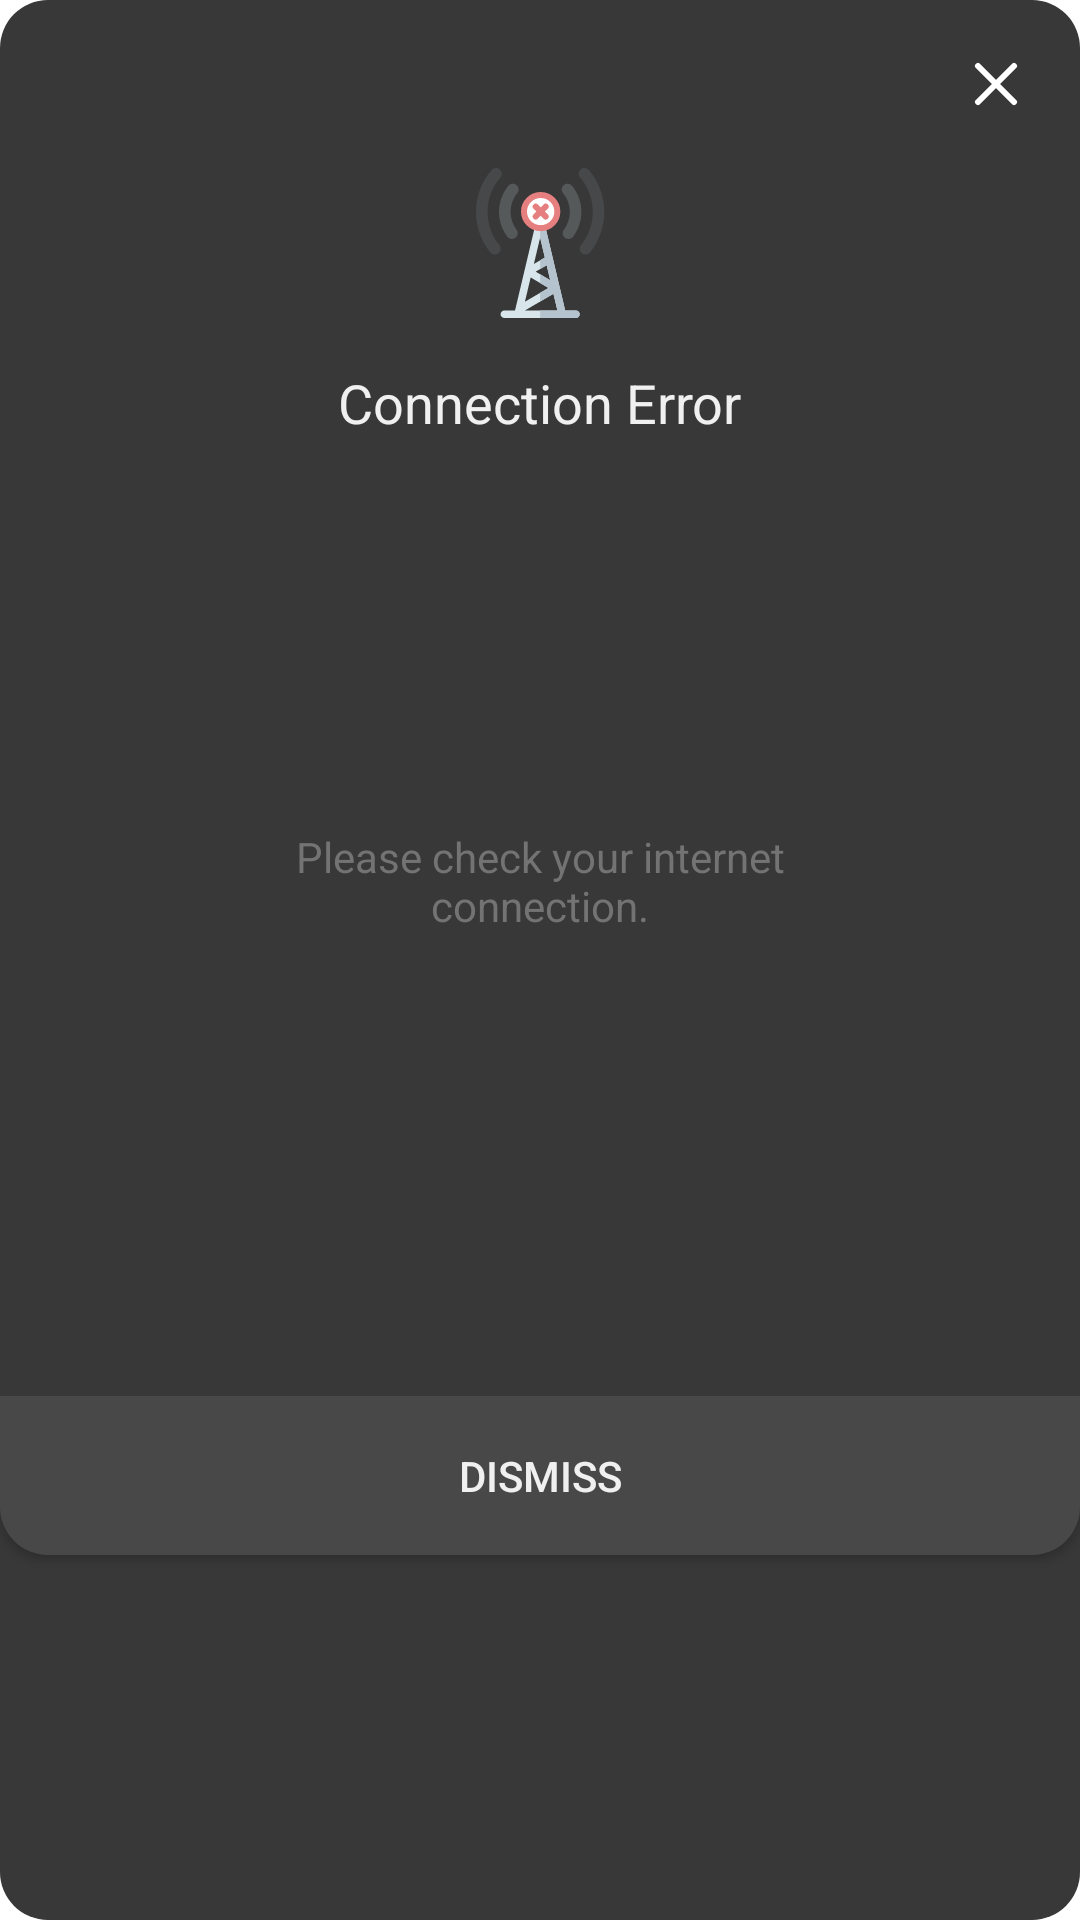

Android layout source for this screen:
<!-- AndroidManifest.xml: application theme Theme.PhotoEditor.NoActionBar -->
<!-- res/layout/layout_network_connection.xml -->
<?xml version="1.0" encoding="utf-8"?>
<layout
    xmlns:android="http://schemas.android.com/apk/res/android"
    xmlns:app="http://schemas.android.com/apk/res-auto">

    <androidx.constraintlayout.widget.ConstraintLayout
        android:layout_width="wrap_content"
        android:layout_height="wrap_content"
        android:background="@drawable/bg_dialog">

        <androidx.appcompat.widget.AppCompatImageButton
            android:id="@+id/btnClose"
            android:layout_width="wrap_content"
            android:layout_height="wrap_content"
            android:src="@drawable/ic_close"
            android:background="?android:selectableItemBackground"
            app:layout_constraintTop_toTopOf="parent"
            app:layout_constraintBottom_toTopOf="@+id/ivNetworkConnection"
            app:layout_constraintStart_toStartOf="parent"
            app:layout_constraintEnd_toEndOf="parent"
            app:layout_constraintHorizontal_bias="1.0"
            android:layout_margin="@dimen/dialog_close_vertical_margin" />

        <androidx.appcompat.widget.AppCompatImageView
            android:id="@+id/ivNetworkConnection"
            android:layout_width="wrap_content"
            android:layout_height="wrap_content"
            android:src="@drawable/ic_network_conn"
            android:layout_marginBottom="@dimen/dialog_close_vertical_margin"
            app:layout_constraintBottom_toTopOf="@id/tvLabel"
            app:layout_constraintEnd_toEndOf="parent"
            app:layout_constraintStart_toStartOf="parent"
            app:layout_constraintTop_toBottomOf="@+id/btnClose"
            app:layout_constraintVertical_chainStyle="spread" />

        <androidx.appcompat.widget.AppCompatTextView
            android:id="@+id/tvLabel"
            android:layout_width="wrap_content"
            android:layout_height="wrap_content"
            android:text="@string/connection_error"
            android:textColor="@color/primary_text_color"
            android:textSize="18sp"
            app:layout_constraintEnd_toEndOf="parent"
            app:layout_constraintStart_toStartOf="parent"
            app:layout_constraintTop_toBottomOf="@id/ivNetworkConnection"
            app:layout_constraintBottom_toTopOf="@+id/ivNetworkConnection"/>

        <androidx.appcompat.widget.AppCompatTextView
            android:id="@+id/tvMsg"
            android:layout_width="wrap_content"
            android:layout_height="wrap_content"
            android:gravity="center"
            android:text="@string/internet_connection_msg"
            android:textColor="@color/textDarkGrey"
            android:textSize="14sp"
            android:paddingHorizontal="24dp"
            android:layout_marginHorizontal="24dp"
            android:layout_marginTop="8dp"
            android:layout_marginBottom="32dp"
            app:layout_constraintEnd_toEndOf="parent"
            app:layout_constraintStart_toStartOf="parent"
            app:layout_constraintTop_toBottomOf="@id/tvLabel"
            app:layout_constraintBottom_toTopOf="@+id/btnDismiss"/>

        <androidx.appcompat.widget.AppCompatButton
            android:id="@+id/btnDismiss"
            android:layout_width="0dp"
            android:layout_height="53dp"
            android:background="@drawable/btn_grey_btn_rounded_bot"
            android:text="@string/dismiss"
            android:textColor="@color/primary_text_color"
            android:gravity="center"
            app:layout_constraintEnd_toEndOf="parent"
            app:layout_constraintStart_toStartOf="parent"
            app:layout_constraintTop_toBottomOf="@id/tvMsg"
            app:layout_constraintBottom_toBottomOf="parent"/>

    </androidx.constraintlayout.widget.ConstraintLayout>
</layout>
<!-- resources referenced by this layout -->
<resources>
  <color name="primary_text_color">#F0F0F0</color>
  <color name="textDarkGrey">#737373</color>
  <dimen name="dialog_close_vertical_margin">16dp</dimen>
  <!-- drawable bg_dialog (drawable) -->
  <?xml version="1.0" encoding="utf-8"?>
  <shape xmlns:android="http://schemas.android.com/apk/res/android"
      android:shape="rectangle">
      <solid android:color="@color/bg_color_lighter_grey" />
      <corners android:radius="16dp" />
  </shape>
  <!-- drawable btn_grey_btn_rounded_bot (drawable) -->
  <?xml version="1.0" encoding="utf-8"?>
  <shape xmlns:android="http://schemas.android.com/apk/res/android"
      android:shape="rectangle">
      <solid android:color="@color/tundora" />
      <corners
          android:bottomLeftRadius="16dp"
          android:bottomRightRadius="16dp"/>
  </shape>
  <!-- drawable ic_close (drawable) -->
  <vector xmlns:android="http://schemas.android.com/apk/res/android"
      android:width="24dp"
      android:height="24dp"
      android:viewportWidth="24"
      android:viewportHeight="24">
      <path
          android:pathData="M18 6L6 18M6 6l12 12"
          android:strokeWidth="2"
          android:strokeColor="#fff"
          android:strokeLineCap="round"
          android:strokeLineJoin="round" />
  </vector>
  <!-- drawable ic_network_conn: vector/xml drawable (drawable, 4247 chars, omitted) -->
  <string name="connection_error">Connection Error</string>
  <string name="dismiss">Dismiss</string>
  <string name="internet_connection_msg">Please check your internet\nconnection.</string>
  <style name="Theme.PhotoEditor.NoActionBar">
          <item name="windowActionBar">false</item>
          <item name="windowNoTitle">true</item>
          <item name="bottomSheetDialogTheme">@style/ThemeOverlay.App.BottomSheetDialog</item>
          <item name="android:windowLayoutInDisplayCutoutMode" tools:targetApi="27">shortEdges</item>
      </style>
  <color name="bg_color_lighter_grey">#383838</color>
  <color name="tundora">#484848</color>
  <style name="ThemeOverlay.App.BottomSheetDialog" parent="ThemeOverlay.MaterialComponents.BottomSheetDialog">
          <item name="bottomSheetStyle">@style/ModalBottomSheetDialog</item>
      </style>
  <style name="ModalBottomSheetDialog">
          <item name="android:windowBackground">@color/white</item>
      </style>
  <color name="white">#FFFFFFFF</color>
</resources>
